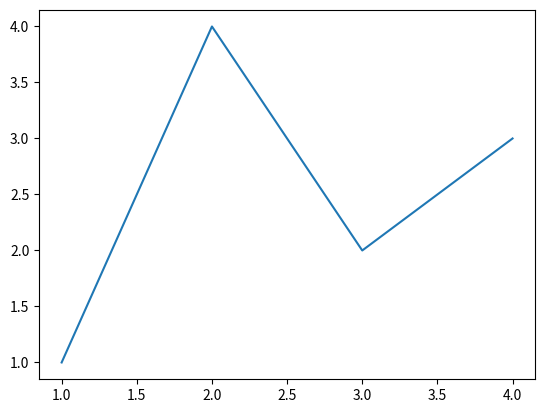
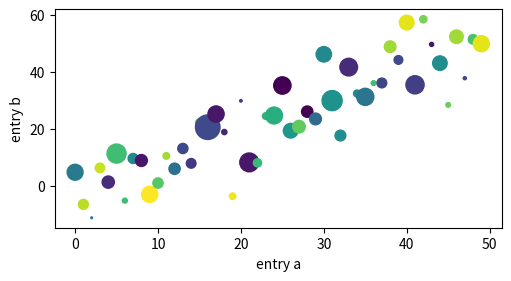
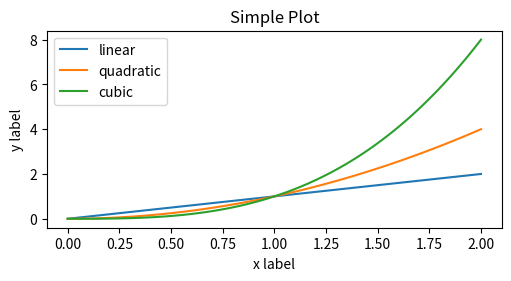
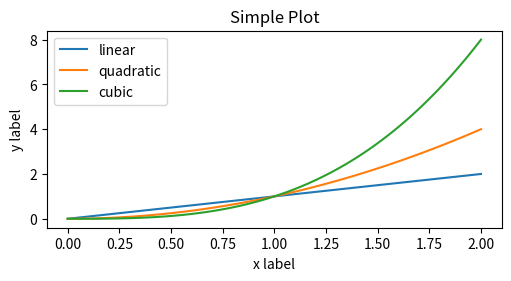
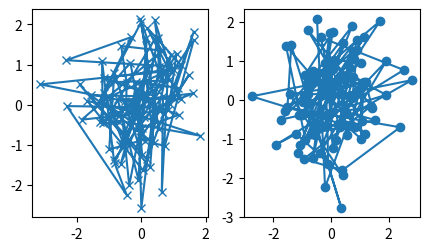
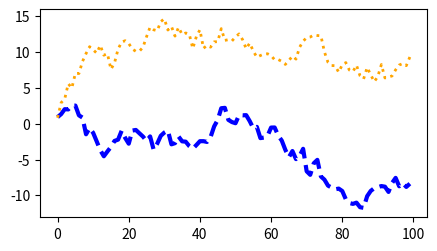
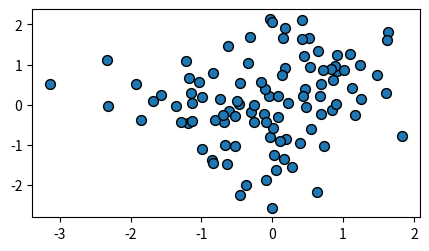
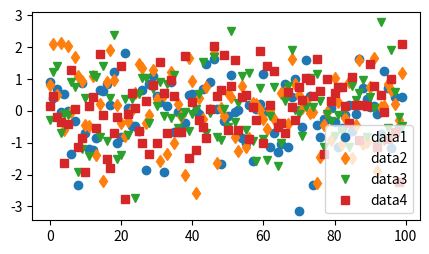
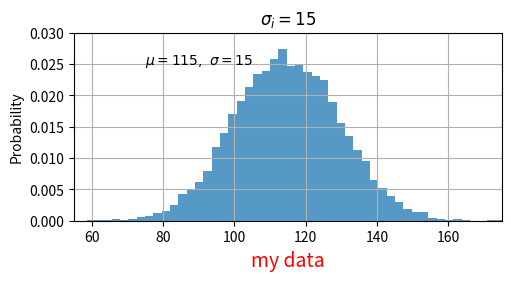
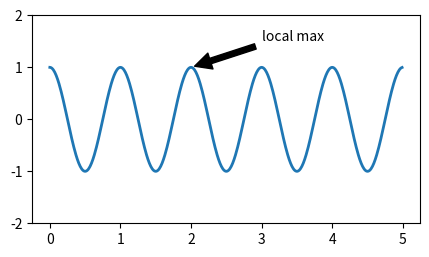
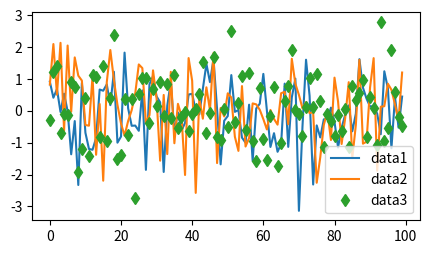
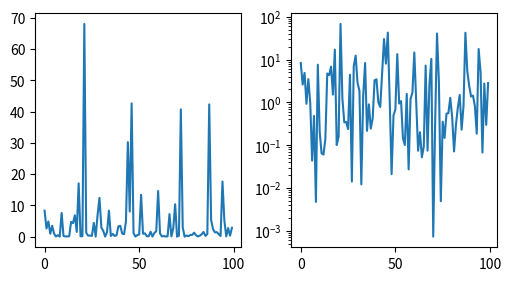
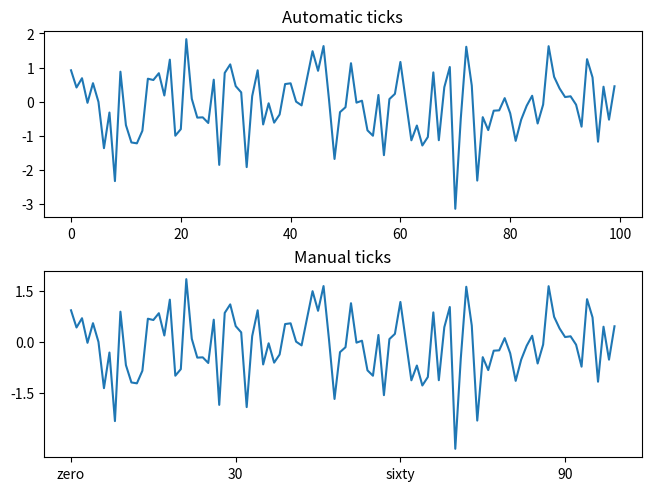

Python code for these plots, in order:
import matplotlib as mpl
import matplotlib.pyplot as plt
import numpy as np

fig, ax = plt.subplots()  # Create a figure containing a single axes.
ax.plot([1, 2, 3, 4], [1, 4, 2, 3])  # Plot some data on the axes.
plt.show()

fig = plt.figure()  # an empty figure with no Axes
fig, ax = plt.subplots()  # a figure with a single Axes
fig, axs = plt.subplots(2, 2)  # a figure with a 2x2 grid of Axes


b = np.matrix([[1, 2], [3, 4]])
b_asarray = np.asarray(b)


np.random.seed(19680801)  # seed the random number generator.
data = {"a": np.arange(50), "c": np.random.randint(0, 50, 50), "d": np.random.randn(50)}
data["b"] = data["a"] + 10 * np.random.randn(50)
data["d"] = np.abs(data["d"]) * 100

fig, ax = plt.subplots(figsize=(5, 2.7), layout="constrained")
ax.scatter("a", "b", c="c", s="d", data=data)
ax.set_xlabel("entry a")
ax.set_ylabel("entry b")


x = np.linspace(0, 2, 100)  # Sample data.

# Note that even in the OO-style, we use `.pyplot.figure` to create the Figure.
fig, ax = plt.subplots(figsize=(5, 2.7), layout="constrained")
ax.plot(x, x, label="linear")  # Plot some data on the axes.
ax.plot(x, x**2, label="quadratic")  # Plot more data on the axes...
ax.plot(x, x**3, label="cubic")  # ... and some more.
ax.set_xlabel("x label")  # Add an x-label to the axes.
ax.set_ylabel("y label")  # Add a y-label to the axes.
ax.set_title("Simple Plot")  # Add a title to the axes.
ax.legend()  # Add a legend.


x = np.linspace(0, 2, 100)  # Sample data.

plt.figure(figsize=(5, 2.7), layout="constrained")
plt.plot(x, x, label="linear")  # Plot some data on the (implicit) axes.
plt.plot(x, x**2, label="quadratic")  # etc.
plt.plot(x, x**3, label="cubic")
plt.xlabel("x label")
plt.ylabel("y label")
plt.title("Simple Plot")
plt.legend()


def my_plotter(ax, data1, data2, param_dict):
    """
    A helper function to make a graph.
    """
    out = ax.plot(data1, data2, **param_dict)
    return out


data1, data2, data3, data4 = np.random.randn(4, 100)  # make 4 random data sets
fig, (ax1, ax2) = plt.subplots(1, 2, figsize=(5, 2.7))
my_plotter(ax1, data1, data2, {"marker": "x"})
my_plotter(ax2, data3, data4, {"marker": "o"})


fig, ax = plt.subplots(figsize=(5, 2.7))
x = np.arange(len(data1))
ax.plot(x, np.cumsum(data1), color="blue", linewidth=3, linestyle="--")
(l,) = ax.plot(x, np.cumsum(data2), color="orange", linewidth=2)
l.set_linestyle(":")


fig, ax = plt.subplots(figsize=(5, 2.7))
ax.scatter(data1, data2, s=50, facecolor="C0", edgecolor="k")


fig, ax = plt.subplots(figsize=(5, 2.7))
ax.plot(data1, "o", label="data1")
ax.plot(data2, "d", label="data2")
ax.plot(data3, "v", label="data3")
ax.plot(data4, "s", label="data4")
ax.legend()


mu, sigma = 115, 15
x = mu + sigma * np.random.randn(10000)
fig, ax = plt.subplots(figsize=(5, 2.7), layout="constrained")
# the histogram of the data
n, bins, patches = ax.hist(x, 50, density=1, facecolor="C0", alpha=0.75)

ax.set_xlabel("Length [cm]")
ax.set_ylabel("Probability")
ax.set_title("Aardvark lengths\n (not really)")
ax.text(75, 0.025, r"$\mu=115,\ \sigma=15$")
ax.axis([55, 175, 0, 0.03])
ax.grid(True)


t = ax.set_xlabel("my data", fontsize=14, color="red")


ax.set_title(r"$\sigma_i=15$")


fig, ax = plt.subplots(figsize=(5, 2.7))

t = np.arange(0.0, 5.0, 0.01)
s = np.cos(2 * np.pi * t)
(line,) = ax.plot(t, s, lw=2)

ax.annotate(
    "local max",
    xy=(2, 1),
    xytext=(3, 1.5),
    arrowprops=dict(facecolor="black", shrink=0.05),
)

ax.set_ylim(-2, 2)


fig, ax = plt.subplots(figsize=(5, 2.7))
ax.plot(np.arange(len(data1)), data1, label="data1")
ax.plot(np.arange(len(data2)), data2, label="data2")
ax.plot(np.arange(len(data3)), data3, "d", label="data3")
ax.legend()


fig, axs = plt.subplots(1, 2, figsize=(5, 2.7), layout="constrained")
xdata = np.arange(len(data1))  # make an ordinal for this
data = 10**data1
axs[0].plot(xdata, data)

axs[1].set_yscale("log")
axs[1].plot(xdata, data)


fig, axs = plt.subplots(2, 1, layout="constrained")
axs[0].plot(xdata, data1)
axs[0].set_title("Automatic ticks")

axs[1].plot(xdata, data1)
axs[1].set_xticks(np.arange(0, 100, 30), ["zero", "30", "sixty", "90"])
axs[1].set_yticks([-1.5, 0, 1.5])  # note that we don't need to specify labels
axs[1].set_title("Manual ticks")


fig, ax = plt.subplots(figsize=(5, 2.7), layout="constrained")
dates = np.arange(
    np.datetime64("2021-11-15"), np.datetime64("2021-12-25"), np.timedelta64(1, "h")
)
data = np.cumsum(np.random.randn(len(dates)))
ax.plot(dates, data)
cdf = mpl.dates.ConciseDateFormatter(ax.xaxis.get_major_locator())
ax.xaxis.set_major_formatter(cdf)


fig, ax = plt.subplots(figsize=(5, 2.7), layout="constrained")
categories = ["turnips", "rutabaga", "cucumber", "pumpkins"]

ax.bar(categories, np.random.rand(len(categories)))


fig, (ax1, ax3) = plt.subplots(1, 2, figsize=(7, 2.7), layout="constrained")
(l1,) = ax1.plot(t, s)
ax2 = ax1.twinx()
(l2,) = ax2.plot(t, range(len(t)), "C1")
ax2.legend([l1, l2], ["Sine (left)", "Straight (right)"])

ax3.plot(t, s)
ax3.set_xlabel("Angle [rad]")
ax4 = ax3.secondary_xaxis("top", functions=(np.rad2deg, np.deg2rad))
ax4.set_xlabel("Angle [°]")


X, Y = np.meshgrid(np.linspace(-3, 3, 128), np.linspace(-3, 3, 128))
Z = (1 - X / 2 + X**5 + Y**3) * np.exp(-(X**2) - Y**2)

fig, axs = plt.subplots(2, 2, layout="constrained")
pc = axs[0, 0].pcolormesh(X, Y, Z, vmin=-1, vmax=1, cmap="RdBu_r")
fig.colorbar(pc, ax=axs[0, 0])
axs[0, 0].set_title("pcolormesh()")

co = axs[0, 1].contourf(X, Y, Z, levels=np.linspace(-1.25, 1.25, 11))
fig.colorbar(co, ax=axs[0, 1])
axs[0, 1].set_title("contourf()")

pc = axs[1, 0].imshow(
    Z**2 * 100, cmap="plasma", norm=mpl.colors.LogNorm(vmin=0.01, vmax=100)
)
fig.colorbar(pc, ax=axs[1, 0], extend="both")
axs[1, 0].set_title("imshow() with LogNorm()")

pc = axs[1, 1].scatter(data1, data2, c=data3, cmap="RdBu_r")
fig.colorbar(pc, ax=axs[1, 1], extend="both")
axs[1, 1].set_title("scatter()")


fig, axd = plt.subplot_mosaic(
    [["upleft", "right"], ["lowleft", "right"]], layout="constrained"
)
axd["upleft"].set_title("upleft")
axd["lowleft"].set_title("lowleft")
axd["right"].set_title("right")
